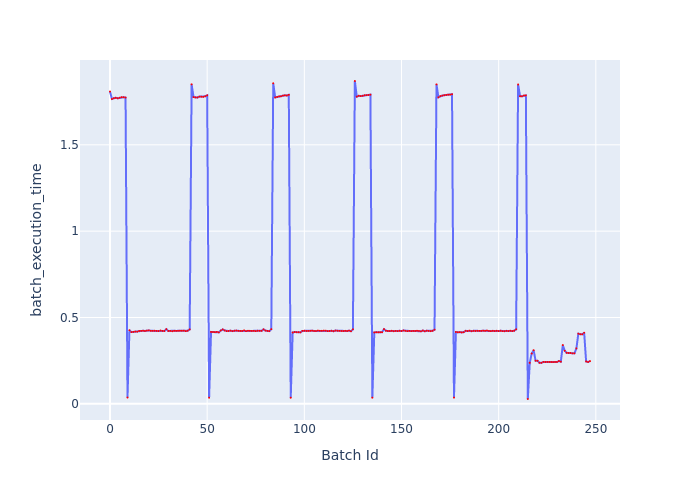

The data file committed next to this chart (first rows):
Batch Id, batch_execution_time
0, 1.808
1, 1.765
2, 1.77
3, 1.772
4, 1.77
5, 1.773
6, 1.776
7, 1.775
8, 1.774
9, 0.03631
10, 0.4261
11, 0.4158
12, 0.4166
13, 0.4185
14, 0.4181
15, 0.4217
16, 0.4224
17, 0.4233
18, 0.4221
19, 0.4242
20, 0.4251
21, 0.4227
22, 0.4227
23, 0.4234
24, 0.4223
25, 0.4216
26, 0.4248
27, 0.422
28, 0.422
29, 0.4326
30, 0.422
31, 0.4226
32, 0.4206
33, 0.4229
34, 0.4225
35, 0.4228
36, 0.4234
37, 0.4232
38, 0.4237
39, 0.421
40, 0.4234
41, 0.431
42, 1.85
43, 1.776
44, 1.774
45, 1.774
46, 1.779
47, 1.779
48, 1.778
49, 1.781
50, 1.786
51, 0.03563
52, 0.4166
53, 0.4161
54, 0.4154
55, 0.4167
56, 0.4139
57, 0.4245
58, 0.431
59, 0.425
... 188 more rows
